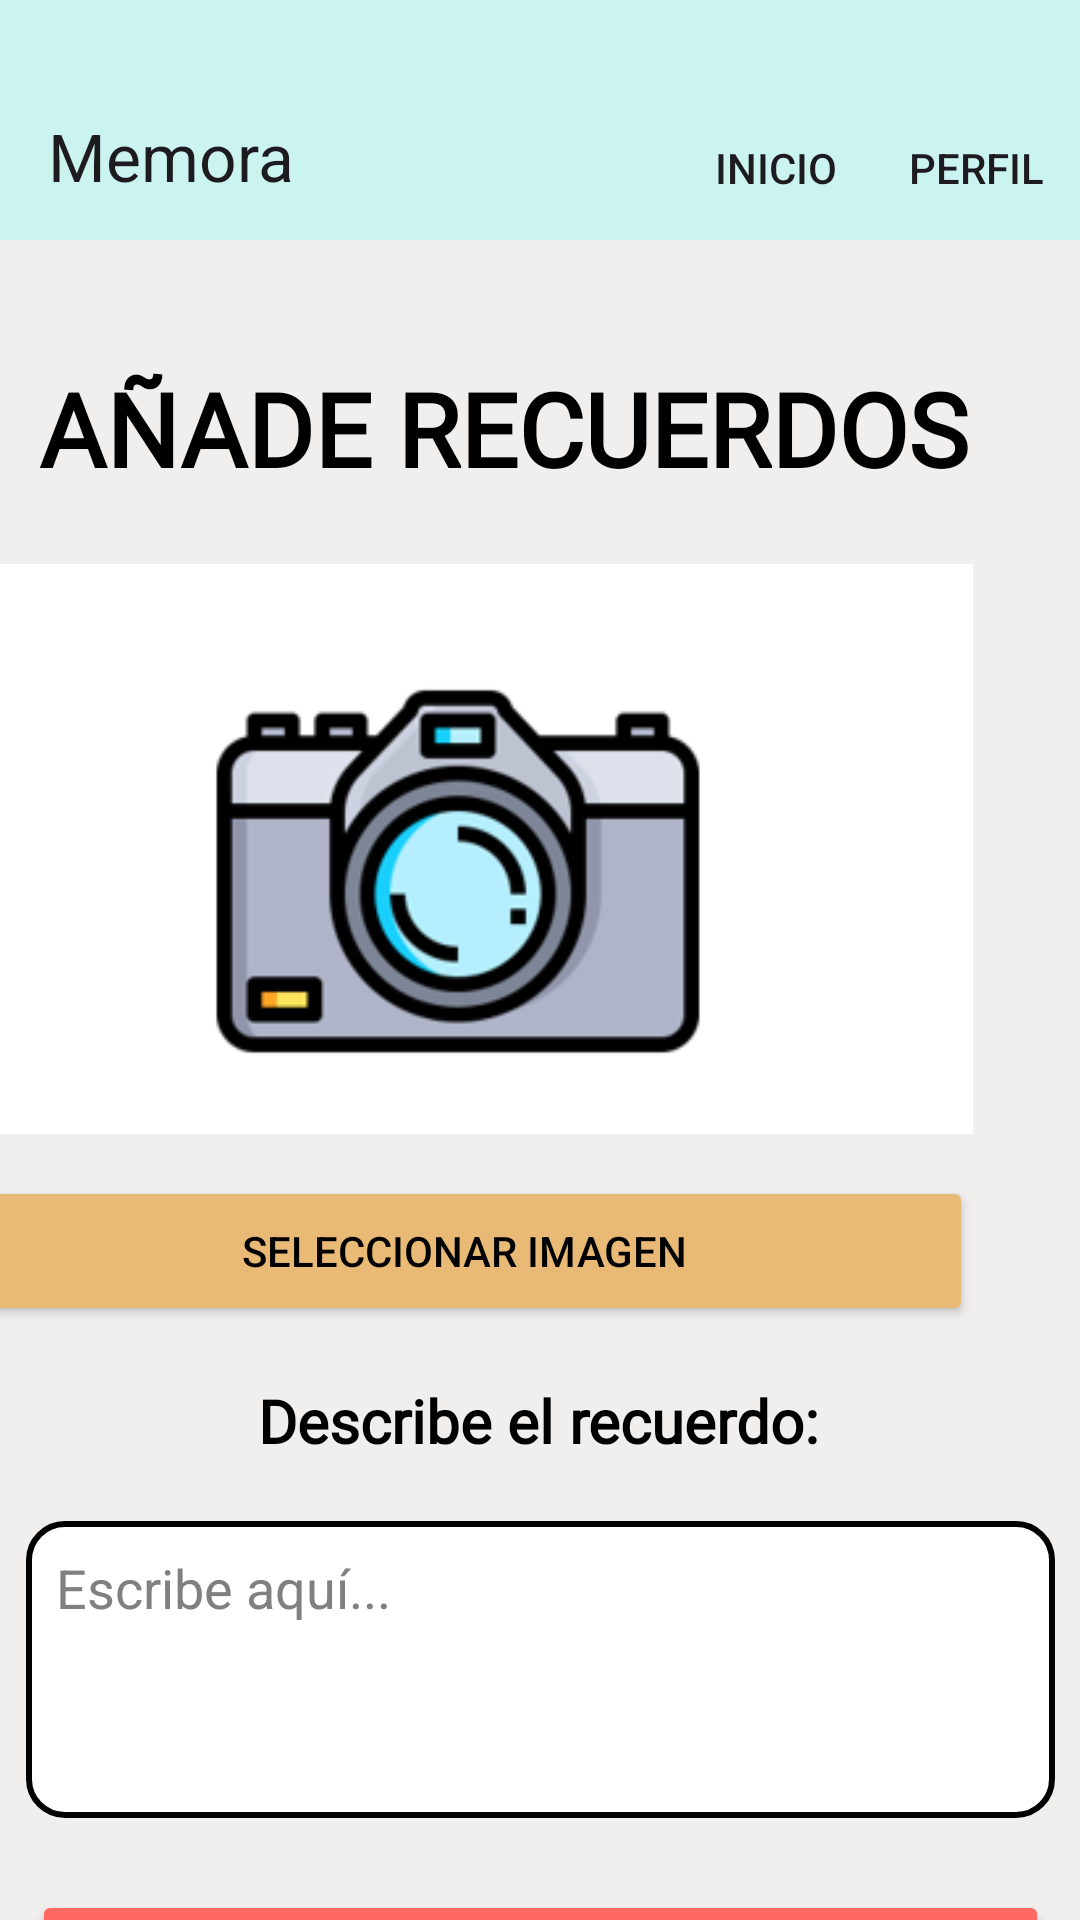

Reconstruct the res/layout file that produces this screen, plus the resources it refers to.
<!-- AndroidManifest.xml: application theme Theme.MemoraApp -->
<!-- res/layout/subida_recuerdos.xml -->
<?xml version="1.0" encoding="utf-8"?>
<androidx.constraintlayout.widget.ConstraintLayout
    xmlns:android="http://schemas.android.com/apk/res/android"
    xmlns:app="http://schemas.android.com/apk/res-auto"
    xmlns:tools="http://schemas.android.com/tools"
    android:layout_width="match_parent"
    android:layout_height="match_parent"
    android:background="@color/clarito">

    <androidx.appcompat.widget.Toolbar
        android:id="@+id/toolbar"
        android:layout_width="match_parent"
        android:layout_height="wrap_content"
        android:background="@color/celeste_boton"
        android:paddingTop="24dp"
        android:theme="@style/ThemeOverlay.AppCompat.ActionBar"
        app:layout_constraintEnd_toEndOf="parent"
        app:layout_constraintStart_toStartOf="parent"
        app:layout_constraintTop_toTopOf="parent"
        app:menu="@menu/toolbar"
        app:title="@string/app_name" />

    

    

    <TextView
        android:id="@+id/tvTitle"
        android:layout_width="334dp"
        android:layout_height="55dp"
        android:layout_marginStart="41dp"
        android:layout_marginTop="40dp"
        android:layout_marginEnd="41dp"
        android:fontFamily="@font/alike"
        android:text="@string/title_upload"
        android:textColor="@color/black"
        android:textSize="34sp"
        android:textStyle="bold"
        app:layout_constraintEnd_toEndOf="parent"
        app:layout_constraintStart_toStartOf="parent"
        app:layout_constraintTop_toBottomOf="@id/toolbar" />

    

    

    

    


    

    <ImageView
        android:id="@+id/imageViewPreview"
        android:layout_width="339dp"
        android:layout_height="190dp"
        android:layout_marginStart="36dp"
        android:layout_marginTop="13dp"
        android:layout_marginEnd="36dp"
        android:background="@android:color/white"
        android:contentDescription="@string/image_desc"
        android:padding="10dp"
        android:scaleType="centerCrop"
        android:src="@drawable/camara"
        app:layout_constraintEnd_toEndOf="parent"
        app:layout_constraintHorizontal_bias="1.0"
        app:layout_constraintStart_toStartOf="parent"
        app:layout_constraintTop_toBottomOf="@+id/tvTitle" />

    <Button
        android:id="@+id/btnSelectImage"
        android:layout_width="339dp"
        android:layout_height="50dp"
        android:layout_marginStart="36dp"
        android:layout_marginTop="14dp"
        android:layout_marginEnd="36dp"
        android:backgroundTint="@color/cuadro"
        android:text="@string/select_image"
        android:textColor="#000000"
        app:layout_constraintEnd_toEndOf="parent"
        app:layout_constraintHorizontal_bias="1.0"
        app:layout_constraintStart_toStartOf="parent"
        app:layout_constraintTop_toBottomOf="@+id/imageViewPreview" />

    <TextView
        android:id="@+id/tvWriteText"
        android:layout_width="wrap_content"
        android:layout_height="wrap_content"
        android:layout_marginStart="109dp"
        android:layout_marginTop="18dp"
        android:layout_marginEnd="110dp"
        android:fontFamily="@font/alike"
        android:gravity="center"
        android:text="@string/write_text"
        android:textColor="#000000"
        android:textSize="20sp"
        android:textStyle="bold"
        app:layout_constraintEnd_toEndOf="parent"
        app:layout_constraintStart_toStartOf="parent"
        app:layout_constraintTop_toBottomOf="@+id/btnSelectImage" />

    <EditText
        android:id="@+id/etDescription"
        android:layout_width="343dp"
        android:layout_height="99dp"
        android:layout_margin="20dp"
        android:layout_marginStart="36dp"
        android:layout_marginTop="19dp"
        android:layout_marginEnd="48dp"
        android:background="@drawable/bordered_edittext"
        android:gravity="top"
        android:hint="@string/edit_text_hint"
        android:minLines="3"
        android:padding="10dp"
        android:textColorHint="#808080"
        app:layout_constraintEnd_toEndOf="parent"
        app:layout_constraintStart_toStartOf="parent"
        app:layout_constraintTop_toBottomOf="@+id/tvWriteText" />

    <Button
        android:id="@+id/btnUpload"
        android:layout_width="339dp"
        android:layout_height="50dp"
        android:layout_marginStart="36dp"
        android:layout_marginTop="24dp"
        android:layout_marginEnd="36dp"
        android:backgroundTint="@color/rojo_guardar"
        android:padding="10dp"
        android:text="@string/upload_button"
        android:textAllCaps="true"
        android:textColor="@color/black"
        android:textStyle="bold"
        app:layout_constraintEnd_toEndOf="parent"
        app:layout_constraintStart_toStartOf="parent"
        app:layout_constraintTop_toBottomOf="@+id/etDescription" />
</androidx.constraintlayout.widget.ConstraintLayout>
<!-- resources referenced by this layout -->
<resources>
  <color name="black">#FF000000</color>
  <color name="celeste_boton">#CBF3F0</color>
  <color name="clarito">#F0EFED</color>
  <color name="cuadro">#E9BA75</color>
  <color name="rojo_guardar">#FF6961</color>
  <!-- drawable bordered_edittext (drawable) -->
  <?xml version="1.0" encoding="utf-8"?>
  <shape xmlns:android="http://schemas.android.com/apk/res/android"
      android:shape="rectangle">
  
      <solid android:color="@android:color/white"/>
  
       <stroke
          android:width="2dp"
          android:color="@color/black"/>
  
      <corners android:radius="12dp"/>
  </shape>
  <!-- drawable camara: png bitmap (drawable, 18964 bytes) -->
  <string name="app_name">Memora</string>
  <string name="edit_text_hint">Escribe aquí...</string>
  <string name="image_desc">Imagen seleccionada</string>
  <string name="select_image">Seleccionar imagen</string>
  <string name="title_upload">AÑADE RECUERDOS</string>
  <string name="upload_button">SUBIR</string>
  <string name="write_text">Describe el recuerdo:</string>
  <style name="Theme.MemoraApp" parent="Base.Theme.MemoraApp" />
  <style name="Base.Theme.MemoraApp" parent="Theme.Material3.DayNight.NoActionBar">
          
          
      </style>
</resources>
